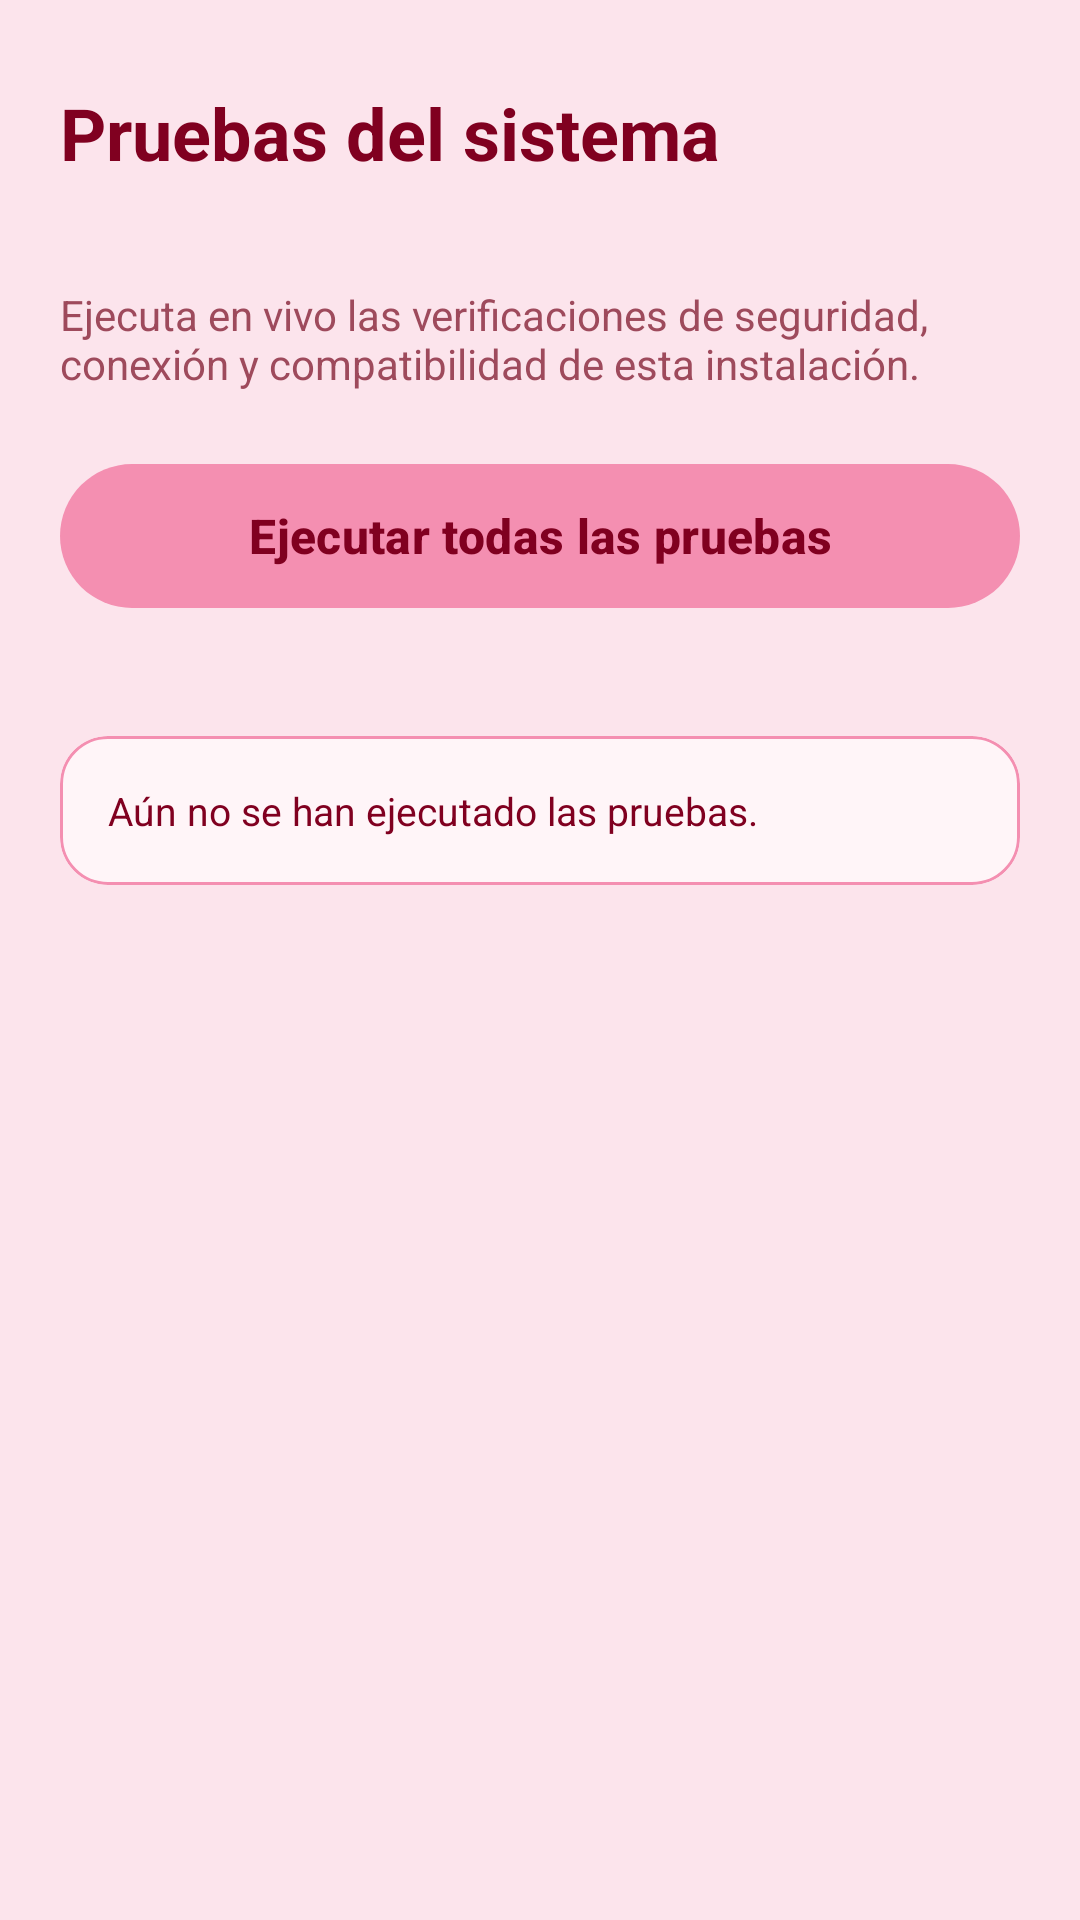

Write the Android layout XML for this screen, with the resource values it uses.
<!-- AndroidManifest.xml: application theme Theme.RiesgosCocina -->
<!-- res/layout/activity_pruebas.xml -->
<?xml version="1.0" encoding="utf-8"?>
<LinearLayout xmlns:android="http://schemas.android.com/apk/res/android"
    xmlns:tools="http://schemas.android.com/tools"
    android:id="@+id/pruebas"
    android:layout_width="match_parent"
    android:layout_height="match_parent"
    android:background="@color/rosa_fondo"
    android:orientation="vertical"
    android:padding="20dp"
    tools:context=".PruebasActivity">

    <ScrollView
        android:layout_width="match_parent"
        android:layout_height="match_parent">

        <LinearLayout
            android:layout_width="match_parent"
            android:layout_height="wrap_content"
            android:orientation="vertical">

            <TextView
                style="@style/TituloPantalla"
                android:text="@string/pruebas_titulo" />

            <TextView
                android:id="@+id/tvConexion"
                android:layout_width="wrap_content"
                android:layout_height="wrap_content"
                android:layout_marginTop="4dp"
                android:layout_marginBottom="8dp"
                android:textSize="14sp"
                android:textStyle="bold"
                tools:text="● ESP32 en línea · MQTT con TLS" />

            <TextView
                style="@style/TarjetaMenuTexto"
                android:layout_marginBottom="12dp"
                android:text="@string/pruebas_descripcion" />

            <com.google.android.material.button.MaterialButton
                android:id="@+id/btnEjecutarPruebas"
                style="@style/BotonRosa"
                android:text="@string/btn_ejecutar_pruebas" />

            <TextView
                android:id="@+id/tvResumen"
                style="@style/Subtitulo"
                android:layout_marginTop="8dp" />

            <com.google.android.material.card.MaterialCardView
                style="@style/TarjetaMenu"
                android:layout_width="match_parent"
                android:layout_height="wrap_content">

                <TextView
                    android:id="@+id/tvResultados"
                    android:layout_width="match_parent"
                    android:layout_height="wrap_content"
                    android:padding="16dp"
                    android:text="@string/pruebas_vacio"
                    android:textColor="@color/borgona"
                    android:textSize="13sp" />
            </com.google.android.material.card.MaterialCardView>
        </LinearLayout>
    </ScrollView>
</LinearLayout>
<!-- resources referenced by this layout -->
<resources>
  <color name="borgona">#FF800020</color>
  <color name="rosa_fondo">#FFFCE4EC</color>
  <string name="btn_ejecutar_pruebas">Ejecutar todas las pruebas</string>
  <string name="pruebas_descripcion">Ejecuta en vivo las verificaciones de seguridad, conexión y compatibilidad de esta instalación.</string>
  <string name="pruebas_titulo">Pruebas del sistema</string>
  <string name="pruebas_vacio">Aún no se han ejecutado las pruebas.</string>
  <style name="BotonRosa" parent="Widget.Material3.Button">
          <item name="android:layout_width">match_parent</item>
          <item name="android:layout_height">56dp</item>
          <item name="android:layout_marginTop">8dp</item>
          <item name="android:textColor">@color/borgona</item>
          <item name="android:textSize">16sp</item>
          <item name="android:textStyle">bold</item>
          <item name="backgroundTint">@color/rosa</item>
      </style>
  <style name="Subtitulo">
          <item name="android:layout_width">wrap_content</item>
          <item name="android:layout_height">wrap_content</item>
          <item name="android:layout_marginTop">20dp</item>
          <item name="android:layout_marginBottom">8dp</item>
          <item name="android:textColor">@color/borgona</item>
          <item name="android:textSize">17sp</item>
          <item name="android:textStyle">bold</item>
      </style>
  <style name="TarjetaMenu" parent="Widget.Material3.CardView.Outlined">
          <item name="android:layout_marginBottom">12dp</item>
          <item name="cardBackgroundColor">@color/rosa_tarjeta</item>
          <item name="cardCornerRadius">16dp</item>
          <item name="strokeColor">@color/rosa</item>
          <item name="strokeWidth">1dp</item>
      </style>
  <style name="TarjetaMenuTexto">
          <item name="android:layout_width">wrap_content</item>
          <item name="android:layout_height">wrap_content</item>
          <item name="android:layout_marginTop">4dp</item>
          <item name="android:textColor">@color/borgona_suave</item>
          <item name="android:textSize">14sp</item>
      </style>
  <style name="TituloPantalla">
          <item name="android:layout_width">wrap_content</item>
          <item name="android:layout_height">wrap_content</item>
          <item name="android:layout_marginTop">8dp</item>
          <item name="android:textColor">@color/borgona</item>
          <item name="android:textSize">24sp</item>
          <item name="android:textStyle">bold</item>
      </style>
  <style name="Theme.RiesgosCocina" parent="Base.Theme.RiesgosCocina" />
  <color name="rosa">#FFF48FB1</color>
  <color name="rosa_tarjeta">#FFFFF5F8</color>
  <color name="borgona_suave">#FF9E4A5C</color>
  <style name="Base.Theme.RiesgosCocina" parent="Theme.Material3.Light.NoActionBar">
          <item name="colorPrimary">@color/borgona</item>
          <item name="colorOnPrimary">@color/white</item>
          <item name="colorPrimaryContainer">@color/rosa</item>
          <item name="colorOnPrimaryContainer">@color/borgona</item>
          <item name="colorSecondary">@color/rosa_fuerte</item>
          <item name="colorError">@color/rojo_alerta</item>
          <item name="colorSurface">@color/rosa_tarjeta</item>
          <item name="colorOnSurface">@color/borgona</item>
          <item name="android:colorBackground">@color/rosa_fondo</item>
          <item name="android:textColorPrimary">@color/borgona</item>
          <item name="android:textColorSecondary">@color/borgona_suave</item>
          <item name="android:statusBarColor">@color/borgona_oscuro</item>
      </style>
  <color name="white">#FFFFFFFF</color>
  <color name="rosa_fuerte">#FFEC407A</color>
  <color name="rojo_alerta">#FFC62828</color>
  <color name="borgona_oscuro">#FF5C0017</color>
</resources>
